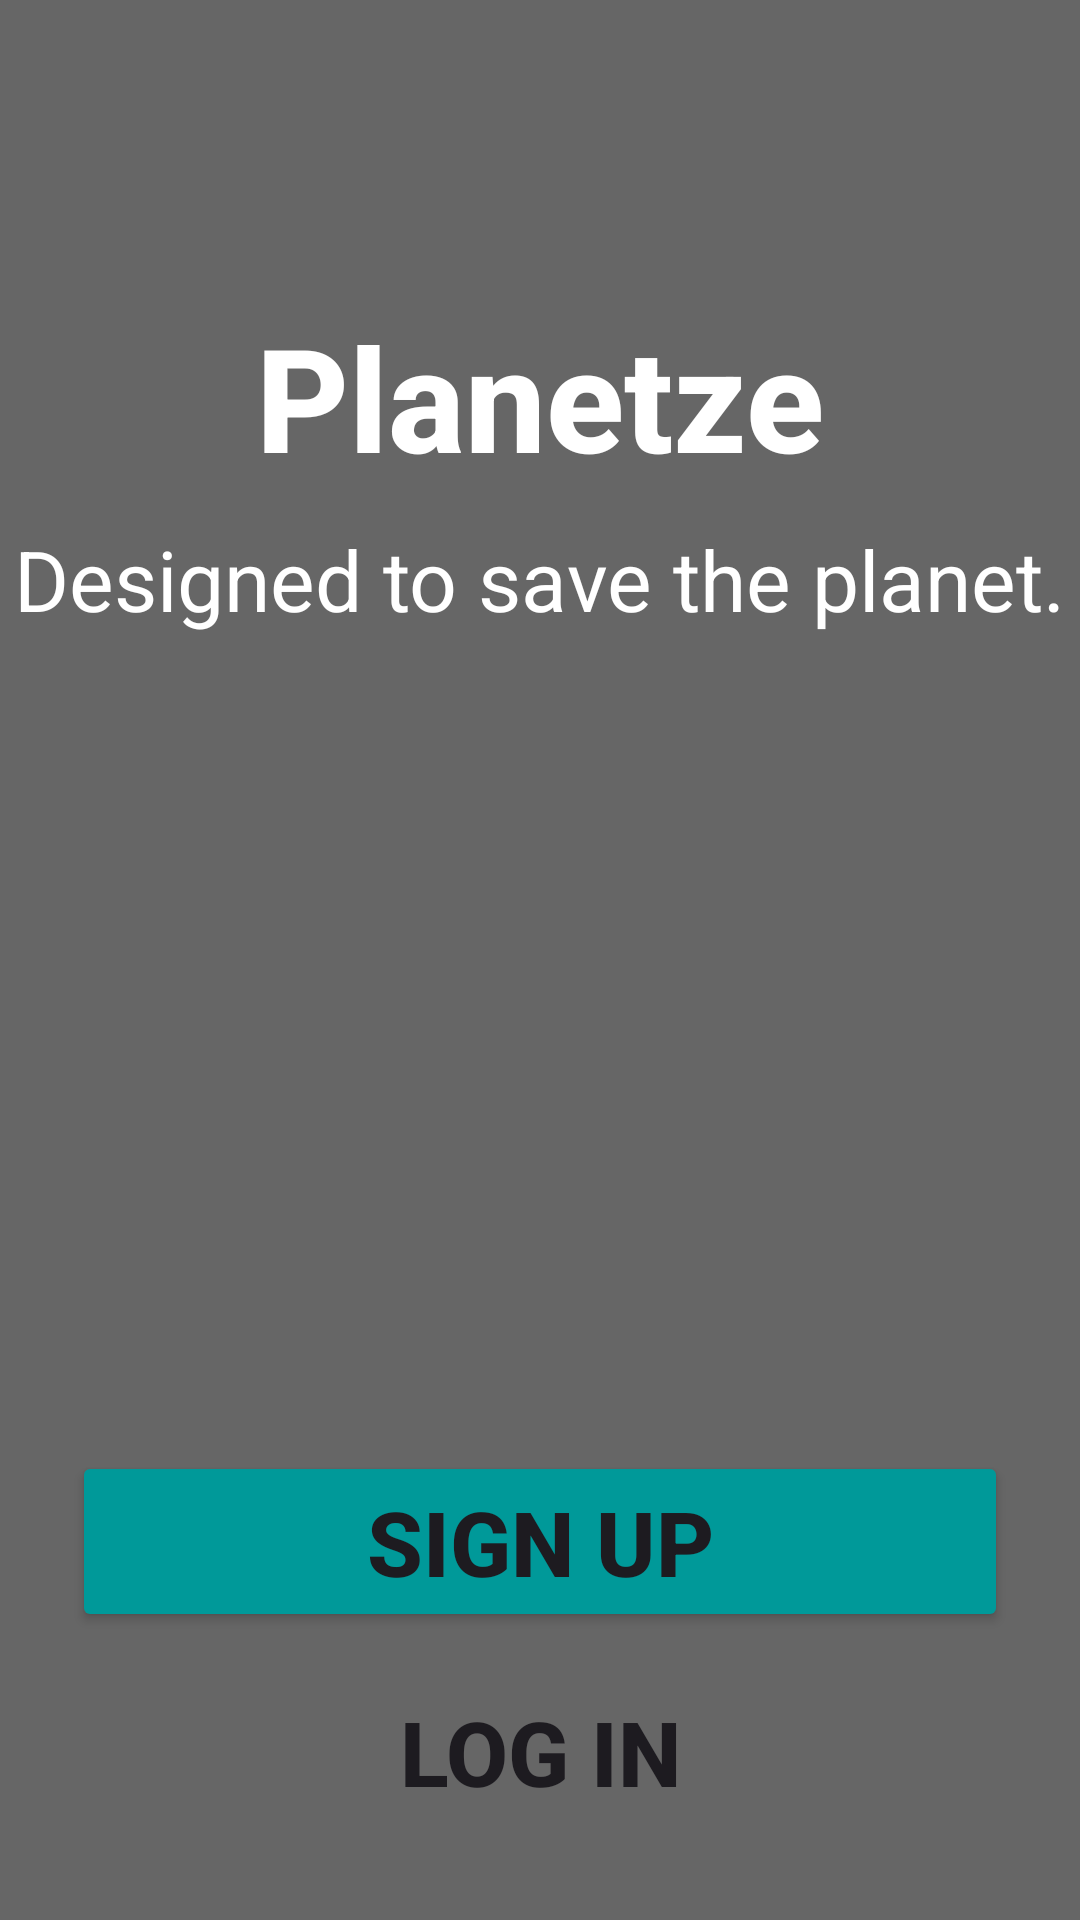

The Android layout XML behind this screen, and the referenced resources:
<!-- AndroidManifest.xml: application theme Theme.MyApplication -->
<!-- res/layout/activity_main.xml -->
<?xml version="1.0" encoding="utf-8"?>

<androidx.constraintlayout.widget.ConstraintLayout xmlns:android="http://schemas.android.com/apk/res/android"
    xmlns:app="http://schemas.android.com/apk/res-auto"
    xmlns:tools="http://schemas.android.com/tools"
    android:id="@+id/main"
    android:layout_width="match_parent"
    android:layout_height="match_parent"
    tools:context=".MainActivity">

    


        
    
    <VideoView
        android:id="@+id/natureVideo"
        android:layout_width="match_parent"
        android:layout_height="match_parent"
        android:scaleType="centerCrop"
        tools:ignore="MissingConstraints" />

    
    
    <View
        android:layout_width="match_parent"
        android:layout_height="match_parent"
        android:background="#33000000" /> 

    <View
        android:layout_width="match_parent"
        android:layout_height="200dp"
        android:layout_marginTop="16dp"
        android:background="@drawable/dark_bottom_gradient"
        app:layout_constraintBottom_toBottomOf="parent"
        app:layout_constraintStart_toStartOf="parent"
        app:layout_constraintEnd_toEndOf="parent" />
    
    <TextView
        android:id="@+id/titleText"
        android:layout_width="wrap_content"
        android:layout_height="wrap_content"
        android:layout_marginTop="100dp"
        android:text="Planetze"
        android:textSize="48sp"
        android:textColor="#FFFFFF"
        android:fontFamily="sans-serif-medium"
        android:textStyle="bold"
        app:layout_constraintTop_toTopOf="parent"
        app:layout_constraintStart_toStartOf="parent"
        app:layout_constraintEnd_toEndOf="parent"
        app:layout_constraintVertical_bias="0.2" />

    
    <TextView
        android:id="@+id/subtitleText"
        android:layout_width="wrap_content"
        android:layout_marginTop="10dp"
        android:layout_height="wrap_content"
        android:text="Designed to save the planet."
        android:textColor="#FFFFFF"
        android:textSize="28sp"
        android:fontFamily="sans-serif"
        app:layout_constraintTop_toBottomOf="@id/titleText"
        app:layout_constraintStart_toStartOf="parent"
        app:layout_constraintEnd_toEndOf="parent"
        app:layout_constraintVertical_bias="0.0" />

    

    
    <Button
        android:id="@+id/signupButton"
        android:layout_width="0dp"
        android:layout_height="wrap_content"
        android:layout_marginStart="24dp"
        android:layout_marginEnd="24dp"
        android:text="Sign Up"
        android:backgroundTint="#009999"
        android:textSize="30sp"
        android:textStyle="bold"
        app:layout_constraintBottom_toTopOf="@id/loginButton"
        app:layout_constraintStart_toStartOf="parent"
        app:layout_constraintEnd_toEndOf="parent"
        android:layout_marginBottom="16dp" />

    
    <Button
        android:id="@+id/loginButton"
        android:layout_width="0dp"
        android:layout_height="wrap_content"
        android:layout_marginStart="24dp"
        android:layout_marginEnd="24dp"
        android:text="Log in"
        android:background="@android:color/transparent"
        android:textSize="30sp"
        android:textStyle="bold"
        app:layout_constraintBottom_toBottomOf="parent"
        app:layout_constraintStart_toStartOf="parent"
        app:layout_constraintEnd_toEndOf="parent"
        android:layout_marginBottom="32dp" />



</androidx.constraintlayout.widget.ConstraintLayout>
<!-- resources referenced by this layout -->
<resources>
  <style name="Theme.MyApplication" parent="Base.Theme.MyApplication" />
  <style name="Base.Theme.MyApplication" parent="Theme.Material3.DayNight.NoActionBar">
      </style>
</resources>
